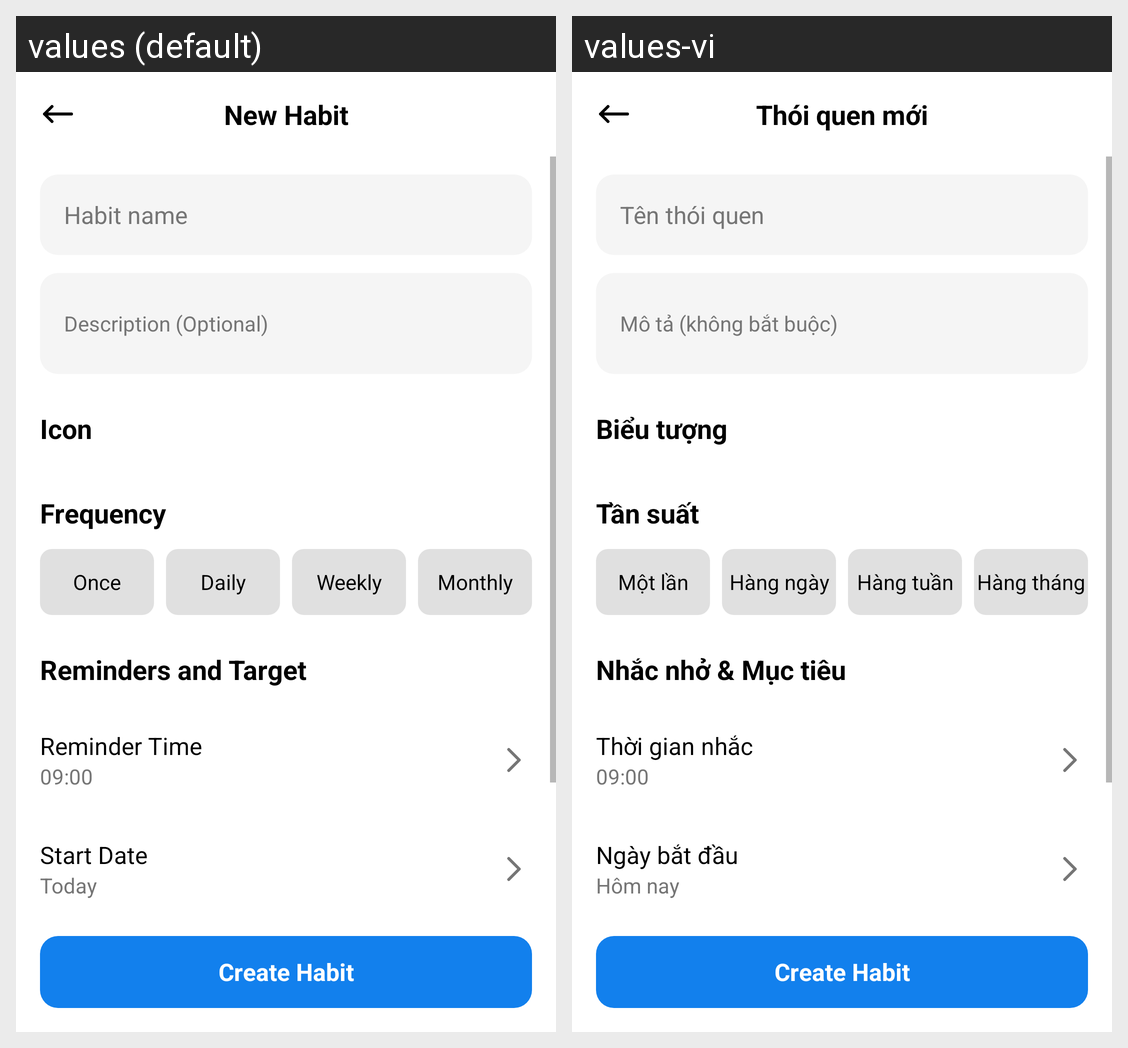

Here is an Android app screen in its default locale and in the app's own translations. Write out the translated-string differences for the strings that appear on this screen.
Android screen res/layout/fragment_add_edit_habit.xml rendered under 2 locales, left to right: values (default), values-vi. Device: Nexus 5 (rendered at 1080×1920; each locale shown at half size, 540×960, under a caption strip naming it); theme Theme.HabitTracker.
Strings drawn on this screen, with the default value and each locale's value (text and hints the layout hard-codes, and strings that could not be matched under every locale, appear in the picture but are not listed):

title_new_habit
  values: New Habit
  values-vi: Thói quen mới

hint_habit_name
  values: Habit name
  values-vi: Tên thói quen

hint_habit_desc
  values: Description (Optional)
  values-vi: Mô tả (không bắt buộc)

section_icon
  values: Icon
  values-vi: Biểu tượng

section_frequency
  values: Frequency
  values-vi: Tần suất

freq_once
  values: Once
  values-vi: Một lần

freq_daily
  values: Daily
  values-vi: Hàng ngày

freq_weekly
  values: Weekly
  values-vi: Hàng tuần

freq_monthly
  values: Monthly
  values-vi: Hàng tháng

section_reminder_target
  values: Reminders and Target
  values-vi: Nhắc nhở & Mục tiêu

reminder_time
  values: Reminder Time
  values-vi: Thời gian nhắc

start_date
  values: Start Date
  values-vi: Ngày bắt đầu

today
  values: Today
  values-vi: Hôm nay
